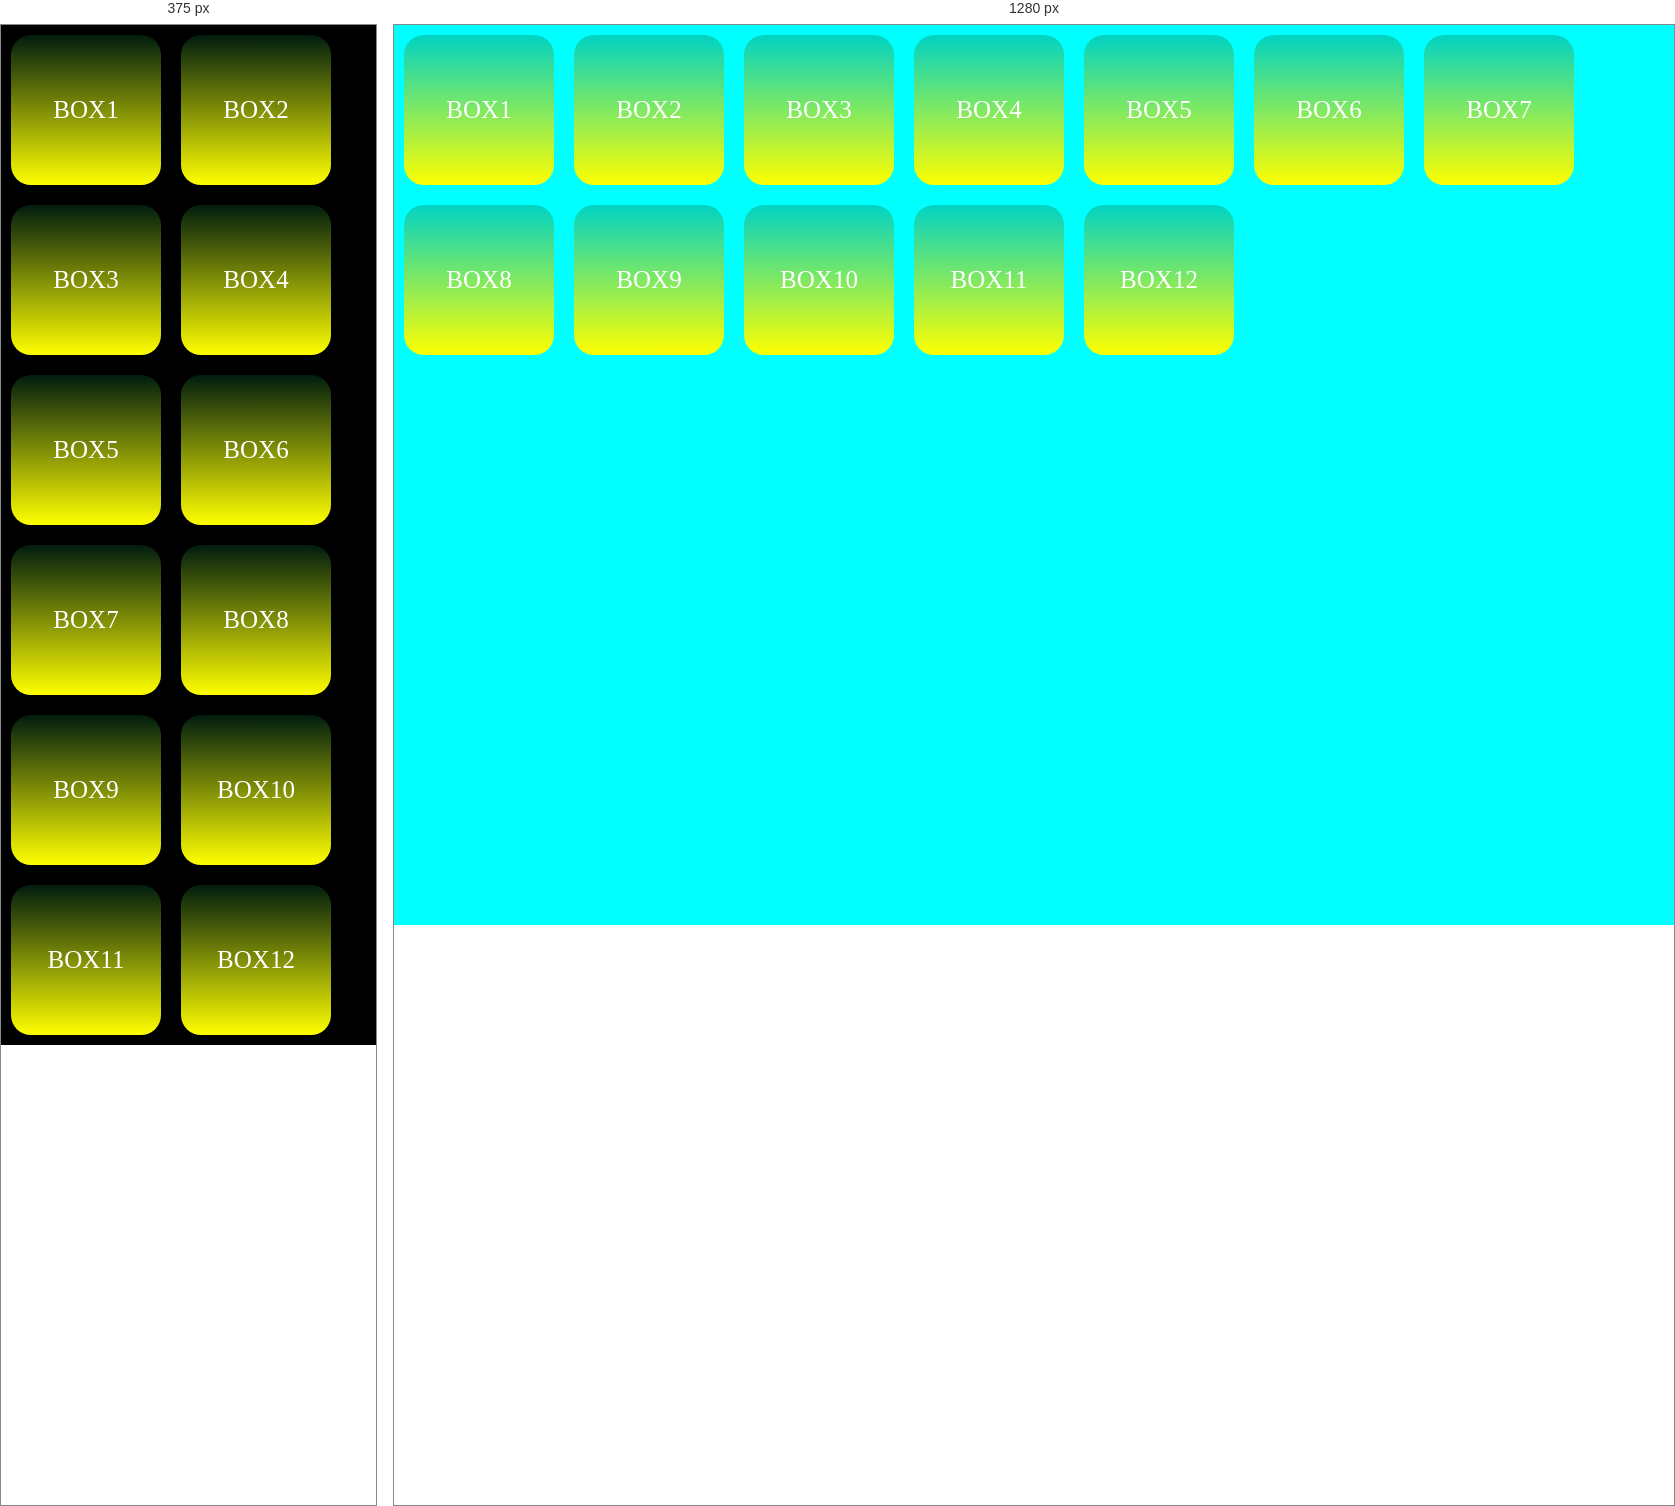
Rendered at 375 px and 1280 px, left to right.

<!-- file: flex-homework.html -->
<!DOCTYPE html>
<html lang="en">

<head>
    <meta charset="UTF-8">
    <meta name="viewport" content="width=device-width, initial-scale=1.0">
    <title>Document</title>
</head>

<body>

    <div class="flex-container">
        <div class="flex-box">
            BOX1
        </div>
        <div class="flex-box">
            BOX2
        </div>
        <div class="flex-box">
            BOX3
        </div>
        <div class="flex-box">
            BOX4
        </div>
        <div class="flex-box">
            BOX5
        </div>
        <div class="flex-box">
            BOX6
        </div>
        <div class="flex-box">
            BOX7
        </div>
        <div class="flex-box">
            BOX8
        </div>
        <div class="flex-box">
            BOX9
        </div>
        <div class="flex-box">
            BOX10
        </div>
        <div class="flex-box">
            BOX11
        </div>
        <div class="flex-box">
            BOX12
        </div>
    </div>

</body>

<style tupe="text/css">
    * {
        margin: 0;
        padding: 0;
        font-family: cursive;
        box-sizing: border-box;
    }

    ::before,
    ::after {
        margin: 0;
        padding: 0;
        font-family: cursive;
        box-sizing: border-box;
    }

    body {
        background-color: black;
        color: snow;
    }

    .flex-container {
        width: 100%;
        height: auto;
        display: flex;
        flex-direction: row;
        flex-wrap: wrap;
        justify-content: flex-start;
    }

    .flex-box {
        width: 150px;
        height: 150px;
        background: linear-gradient(rgba(0, 100, 47, 0.285), yellow);
        color: white;
        font-size: 25px;
        text-align: center;
        line-height: 150px;
        border-radius: 20px;
        margin: 10px;
    }

    @media screen and (min-width:800px) {
           body{
            background-color: aqua;
           }
    }
</style>

</html>